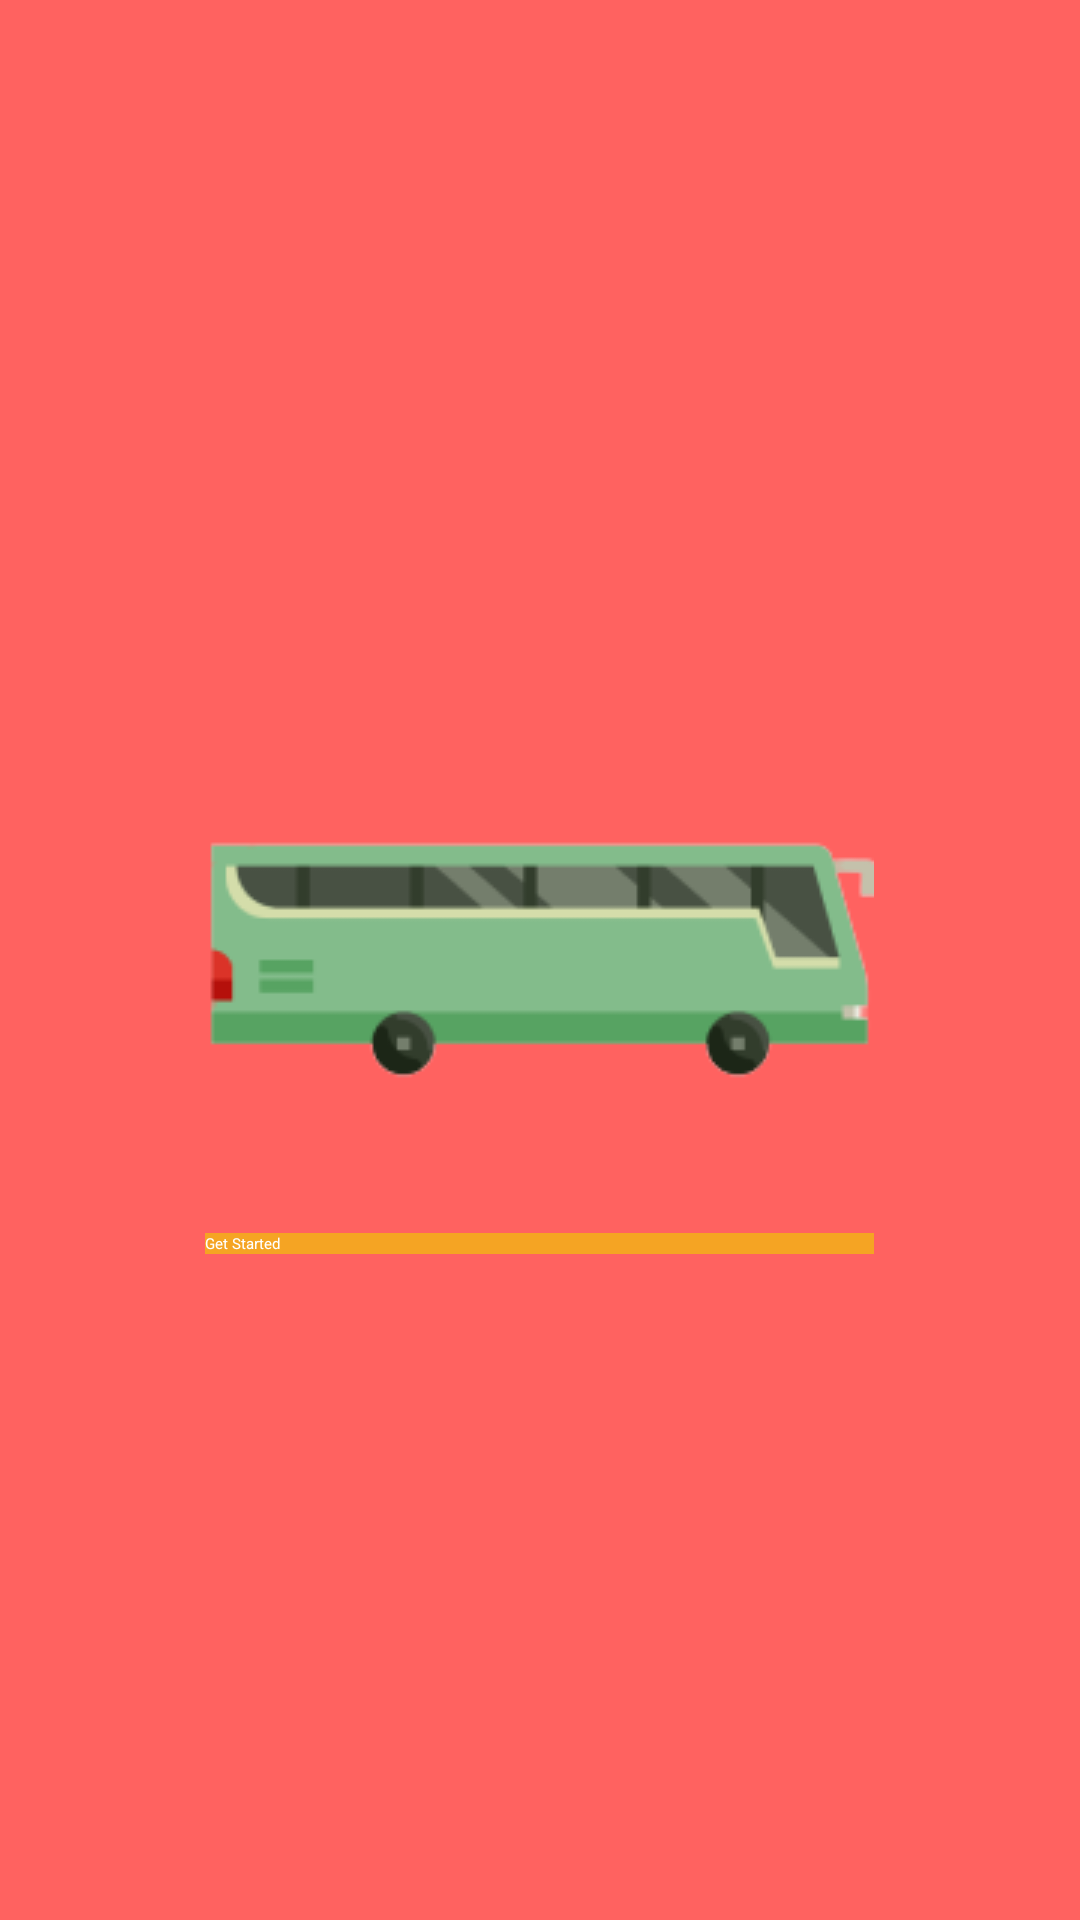

This screen was rendered from an Android layout file. Write that file and the resources it references.
<!-- AndroidManifest.xml: application theme Theme.BusBooking -->
<!-- res/layout/splash_screen.xml -->
<RelativeLayout xmlns:android="http://schemas.android.com/apk/res/android"
    android:layout_width="match_parent"
    android:layout_height="match_parent"
    android:background="@color/fusion_red">

    <ImageView
        android:id="@+id/busIcon"
        android:layout_width="wrap_content"
        android:layout_height="wrap_content"
        android:layout_centerInParent="true"
        android:src="@drawable/bus_icon"
        android:contentDescription="@string/todo" />

    <androidx.appcompat.widget.AppCompatButton
        android:id="@+id/getStartedButton"
        android:layout_width="223dp"
        android:layout_height="wrap_content"
        android:layout_below="@id/busIcon"
        android:layout_centerHorizontal="true"
        android:layout_marginTop="17dp"
        android:background="@color/button_yellow"
        android:text="@string/get_started"
        android:textColor="@color/white" />
</RelativeLayout>
<!-- resources referenced by this layout -->
<resources>
  <color name="button_yellow">#f5a423</color>
  <color name="fusion_red">#ff6260</color>
  <color name="white">#FFFFFFFF</color>
  <!-- drawable bus_icon: png bitmap (drawable, 6558 bytes) -->
  <string name="get_started">Get Started</string>
  <string name="todo">TODO</string>
</resources>
